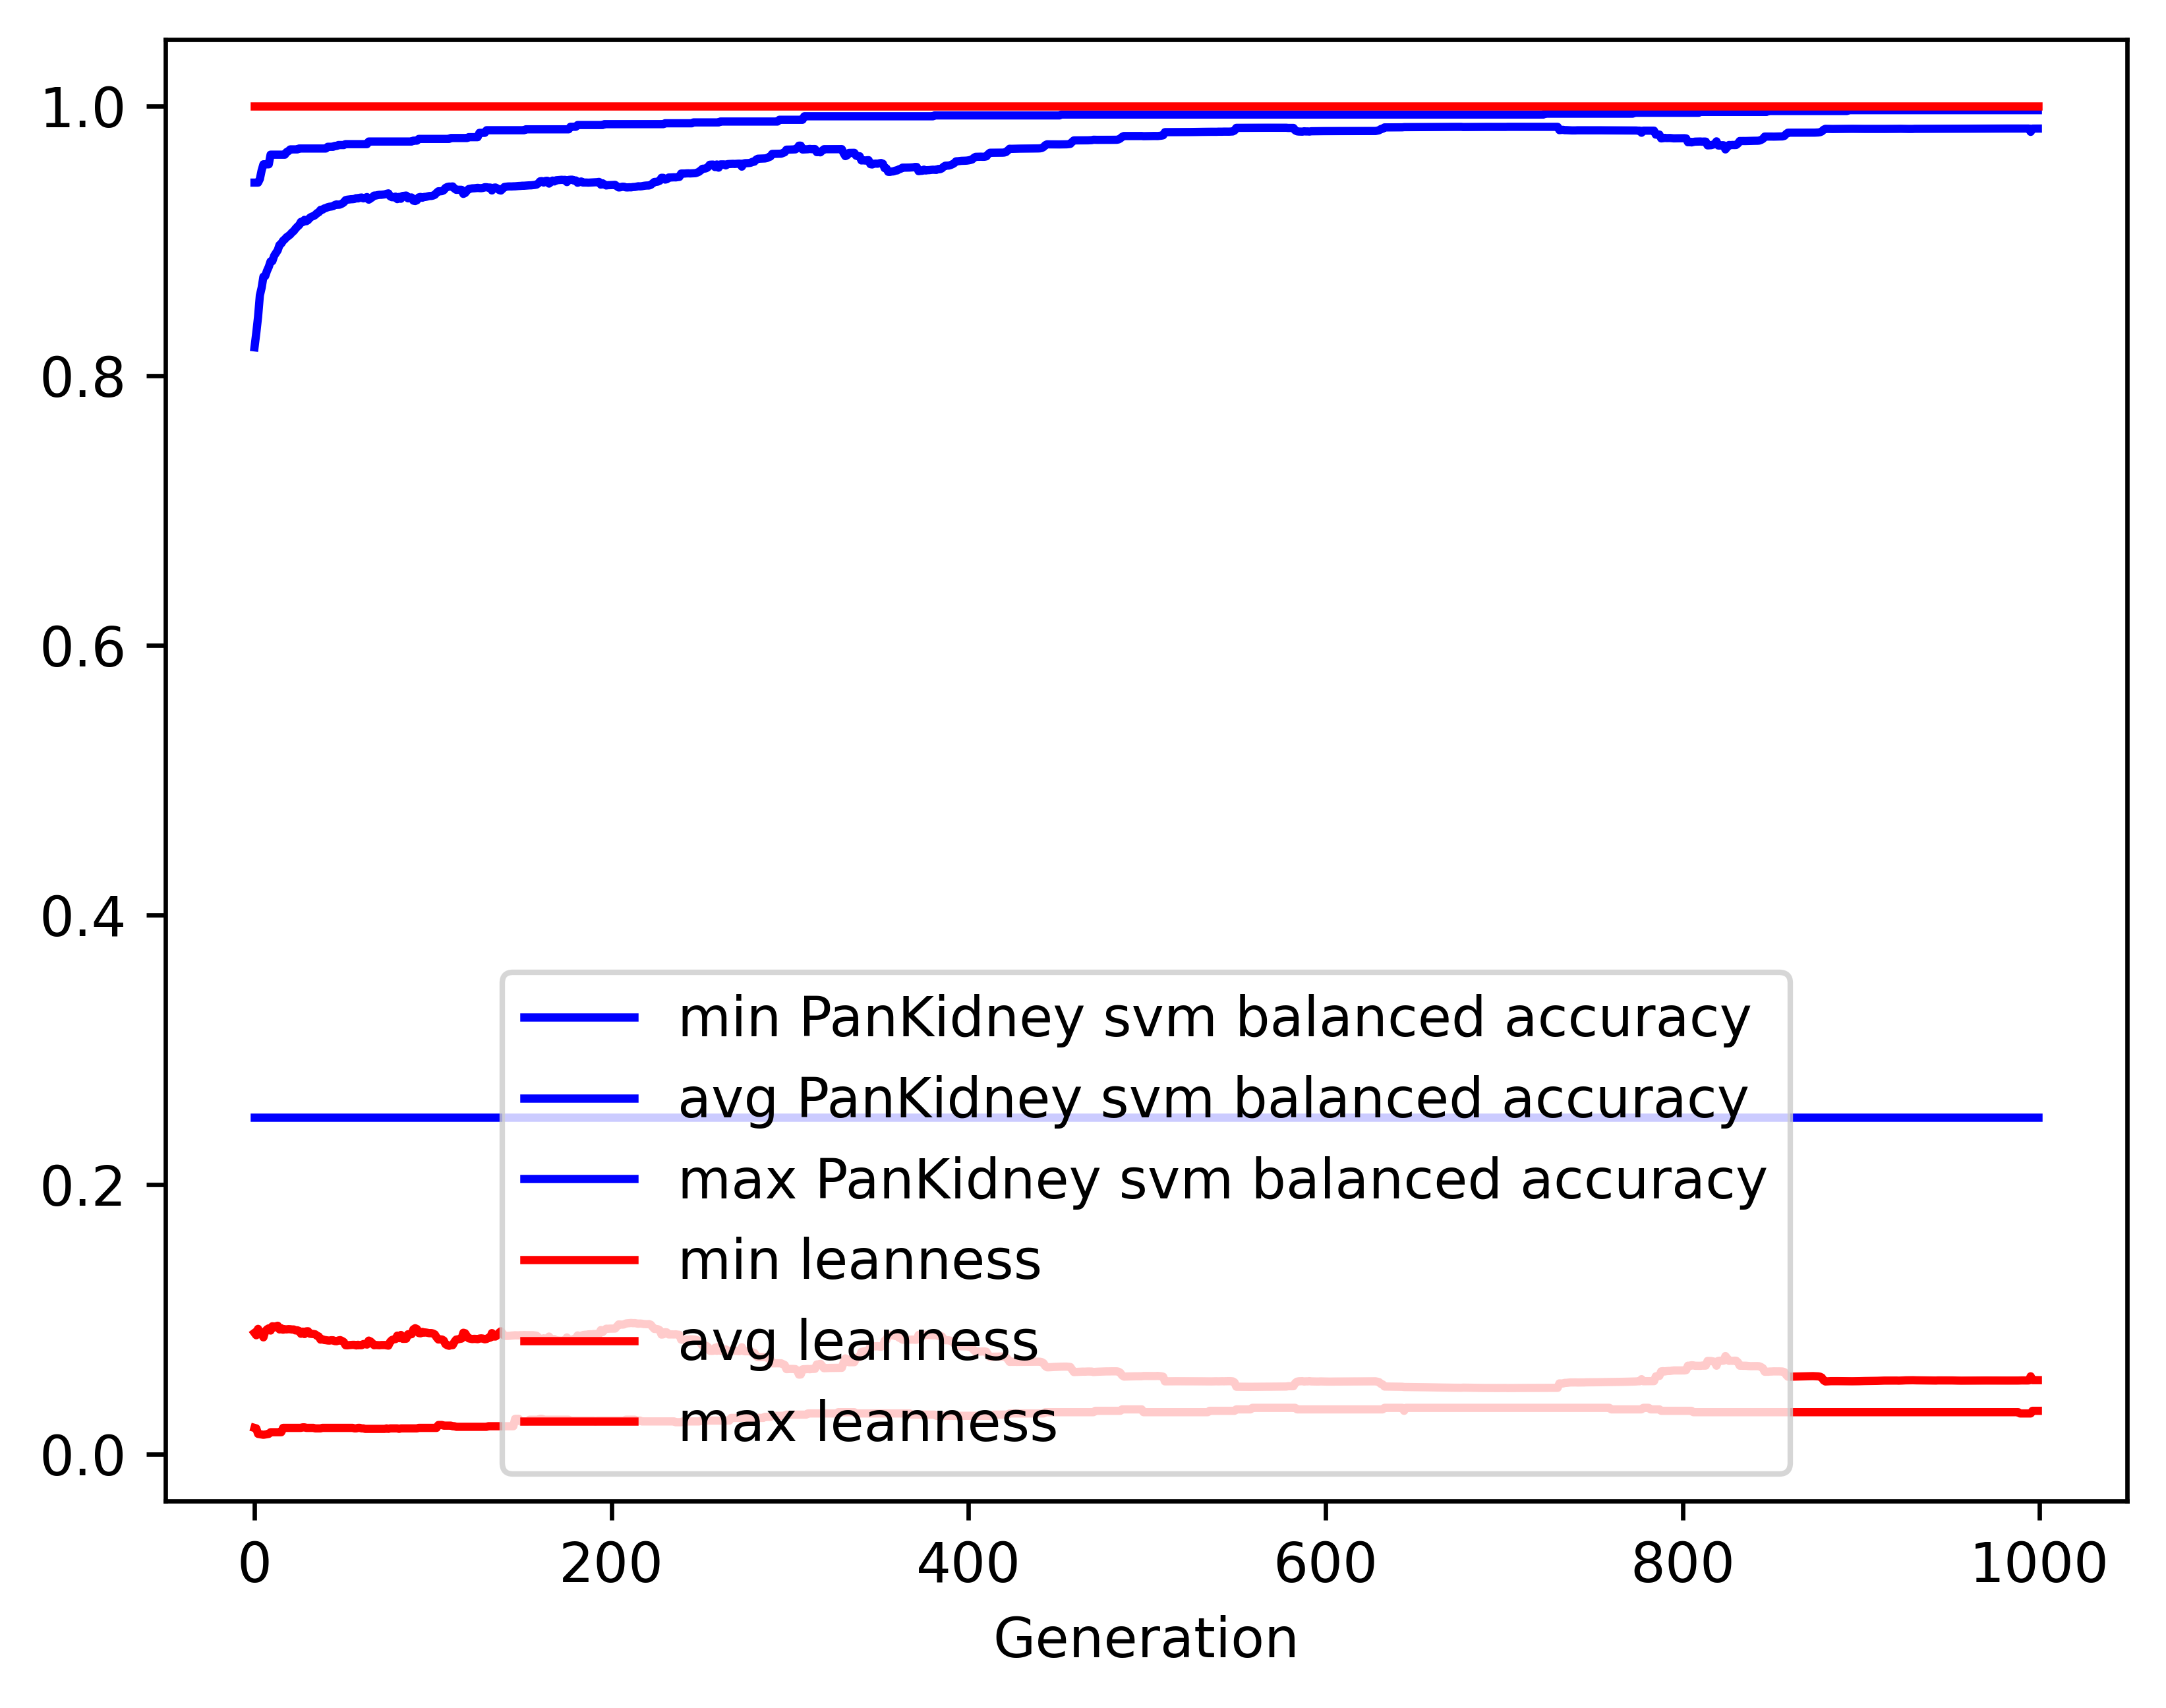

The file beside this chart, header and first rows:
gen, evals, gen_feats, explored, PanKidney svm balanced accuracy_min, PanKidney svm balanced accuracy_avg, PanKidney svm balanced accuracy_max, PanKidney svm balanced accuracy_std, leanness_min, leanness_avg, leanness_max, leanness_std
0, 500, 542, 542, 0.25, 0.8209, 0.943, 0.1411, 0.01961, 0.09009, 1.0, 0.1643
1, 511, 793, 811, 0.25, 0.8316, 0.943, 0.1265, 0.01923, 0.08831, 1.0, 0.1083
2, 500, 856, 1076, 0.25, 0.8436, 0.943, 0.1103, 0.01515, 0.09302, 1.0, 0.1111
3, 500, 881, 1324, 0.25, 0.8594, 0.9457, 0.09752, 0.01493, 0.08909, 1.0, 0.1092
4, 500, 855, 1530, 0.25, 0.8651, 0.9521, 0.09346, 0.01471, 0.08967, 1.0, 0.1089
5, 500, 894, 1760, 0.25, 0.8733, 0.9566, 0.08643, 0.01449, 0.08675, 1.0, 0.1066
6, 500, 941, 2019, 0.25, 0.8738, 0.9566, 0.08443, 0.01471, 0.0912, 1.0, 0.1086
7, 500, 900, 2236, 0.25, 0.8776, 0.9566, 0.08365, 0.01493, 0.09269, 1.0, 0.1111
8, 500, 928, 2472, 0.25, 0.8806, 0.9566, 0.08202, 0.01515, 0.09345, 1.0, 0.1109
9, 500, 917, 2689, 0.25, 0.8846, 0.9638, 0.08139, 0.01639, 0.09178, 1.0, 0.1102
10, 500, 922, 2892, 0.25, 0.8848, 0.9638, 0.08072, 0.01639, 0.09496, 1.0, 0.1105
11, 500, 963, 3122, 0.25, 0.8888, 0.9638, 0.07989, 0.01639, 0.09411, 1.0, 0.1106
12, 500, 946, 3340, 0.25, 0.8908, 0.9638, 0.07767, 0.01639, 0.09492, 1.0, 0.1103
13, 500, 907, 3540, 0.25, 0.8929, 0.9638, 0.07687, 0.01639, 0.09536, 1.0, 0.1103
14, 500, 908, 3736, 0.25, 0.8968, 0.9638, 0.0747, 0.01639, 0.09263, 1.0, 0.108
15, 500, 916, 3924, 0.25, 0.8979, 0.9638, 0.07569, 0.01639, 0.09349, 1.0, 0.1094
16, 500, 919, 4143, 0.25, 0.9, 0.9638, 0.074, 0.01961, 0.09245, 1.0, 0.1079
17, 500, 895, 4318, 0.25, 0.9011, 0.9638, 0.07377, 0.01961, 0.09274, 1.0, 0.1077
18, 500, 900, 4509, 0.25, 0.9026, 0.9657, 0.07375, 0.01961, 0.09267, 1.0, 0.1078
19, 500, 908, 4715, 0.25, 0.9035, 0.9664, 0.07367, 0.01961, 0.09282, 1.0, 0.1078
20, 500, 917, 4885, 0.25, 0.9046, 0.9677, 0.07359, 0.01961, 0.09276, 1.0, 0.1078
21, 500, 895, 5050, 0.25, 0.9061, 0.9677, 0.07283, 0.01961, 0.09259, 1.0, 0.1079
22, 500, 895, 5230, 0.25, 0.9072, 0.9677, 0.07263, 0.01961, 0.09258, 1.0, 0.1079
23, 500, 875, 5394, 0.25, 0.9089, 0.9677, 0.07206, 0.01961, 0.09186, 1.0, 0.1081
24, 500, 920, 5579, 0.25, 0.9103, 0.9677, 0.07159, 0.01961, 0.09197, 1.0, 0.1082
25, 500, 898, 5748, 0.25, 0.9115, 0.9683, 0.07197, 0.01961, 0.0915, 1.0, 0.1085
26, 500, 891, 5900, 0.25, 0.9139, 0.9683, 0.07168, 0.01961, 0.0894, 1.0, 0.1084
27, 500, 928, 6082, 0.25, 0.9137, 0.9683, 0.07162, 0.02, 0.09099, 1.0, 0.1086
28, 500, 908, 6230, 0.25, 0.9155, 0.9683, 0.07072, 0.02, 0.08916, 1.0, 0.1077
29, 500, 922, 6379, 0.25, 0.9144, 0.9683, 0.07112, 0.01961, 0.09118, 1.0, 0.108
30, 500, 913, 6532, 0.25, 0.9153, 0.9683, 0.07071, 0.01961, 0.09127, 1.0, 0.108
31, 500, 935, 6699, 0.25, 0.917, 0.9683, 0.06867, 0.01961, 0.08946, 1.0, 0.1057
32, 500, 941, 6872, 0.25, 0.9178, 0.9683, 0.06859, 0.01961, 0.08928, 1.0, 0.1057
33, 500, 898, 7045, 0.25, 0.9183, 0.9683, 0.06817, 0.01961, 0.08924, 1.0, 0.1057
34, 500, 924, 7211, 0.25, 0.919, 0.9683, 0.06836, 0.01923, 0.089, 1.0, 0.1058
35, 500, 909, 7366, 0.25, 0.9204, 0.9683, 0.06847, 0.01923, 0.0879, 1.0, 0.1061
36, 500, 940, 7518, 0.25, 0.921, 0.9683, 0.06843, 0.01923, 0.0874, 1.0, 0.1061
37, 500, 893, 7647, 0.25, 0.9228, 0.9683, 0.06647, 0.01923, 0.08507, 1.0, 0.1036
38, 500, 921, 7797, 0.25, 0.9229, 0.9683, 0.06635, 0.01961, 0.08535, 1.0, 0.1035
39, 500, 904, 7929, 0.25, 0.9238, 0.9683, 0.06591, 0.01961, 0.0848, 1.0, 0.1037
40, 500, 911, 8062, 0.25, 0.9242, 0.9683, 0.06591, 0.01961, 0.08466, 1.0, 0.1037
41, 500, 907, 8181, 0.25, 0.9248, 0.9696, 0.06576, 0.01961, 0.08444, 1.0, 0.1038
42, 500, 945, 8348, 0.25, 0.9252, 0.9696, 0.06578, 0.01961, 0.08436, 1.0, 0.1038
43, 500, 899, 8481, 0.25, 0.9253, 0.9696, 0.06579, 0.01961, 0.0846, 1.0, 0.1038
44, 500, 920, 8631, 0.25, 0.9256, 0.9696, 0.06586, 0.01961, 0.08457, 1.0, 0.1038
45, 500, 941, 8767, 0.25, 0.9265, 0.9703, 0.066, 0.01961, 0.08396, 1.0, 0.104
46, 500, 925, 8915, 0.25, 0.9269, 0.9703, 0.0659, 0.01961, 0.08389, 1.0, 0.1041
47, 500, 914, 9036, 0.25, 0.9266, 0.9709, 0.06577, 0.01961, 0.08442, 1.0, 0.1039
48, 500, 932, 9175, 0.25, 0.9268, 0.9709, 0.06562, 0.01961, 0.0847, 1.0, 0.1037
49, 500, 922, 9301, 0.25, 0.9275, 0.9709, 0.06582, 0.01961, 0.08411, 1.0, 0.104
50, 500, 915, 9424, 0.25, 0.9283, 0.9709, 0.0659, 0.01961, 0.08331, 1.0, 0.1041
51, 500, 950, 9533, 0.25, 0.9301, 0.9716, 0.06393, 0.01961, 0.0809, 1.0, 0.1014
52, 500, 934, 9656, 0.25, 0.9304, 0.9716, 0.06385, 0.01961, 0.08084, 1.0, 0.1014
53, 500, 934, 9779, 0.25, 0.9306, 0.9716, 0.06386, 0.01961, 0.081, 1.0, 0.1013
54, 500, 935, 9898, 0.25, 0.9307, 0.9716, 0.06379, 0.01961, 0.08109, 1.0, 0.1013
55, 500, 941, 10034, 0.25, 0.9308, 0.9716, 0.06377, 0.01961, 0.08119, 1.0, 0.1013
56, 500, 950, 10138, 0.25, 0.931, 0.9716, 0.06377, 0.01923, 0.0812, 1.0, 0.1013
57, 500, 941, 10251, 0.25, 0.9315, 0.9716, 0.06393, 0.01923, 0.08074, 1.0, 0.1015
58, 500, 912, 10362, 0.25, 0.9313, 0.9716, 0.06383, 0.01961, 0.08125, 1.0, 0.1013
59, 500, 917, 10480, 0.25, 0.9318, 0.9716, 0.06393, 0.01961, 0.08089, 1.0, 0.1014
... 940 more rows
